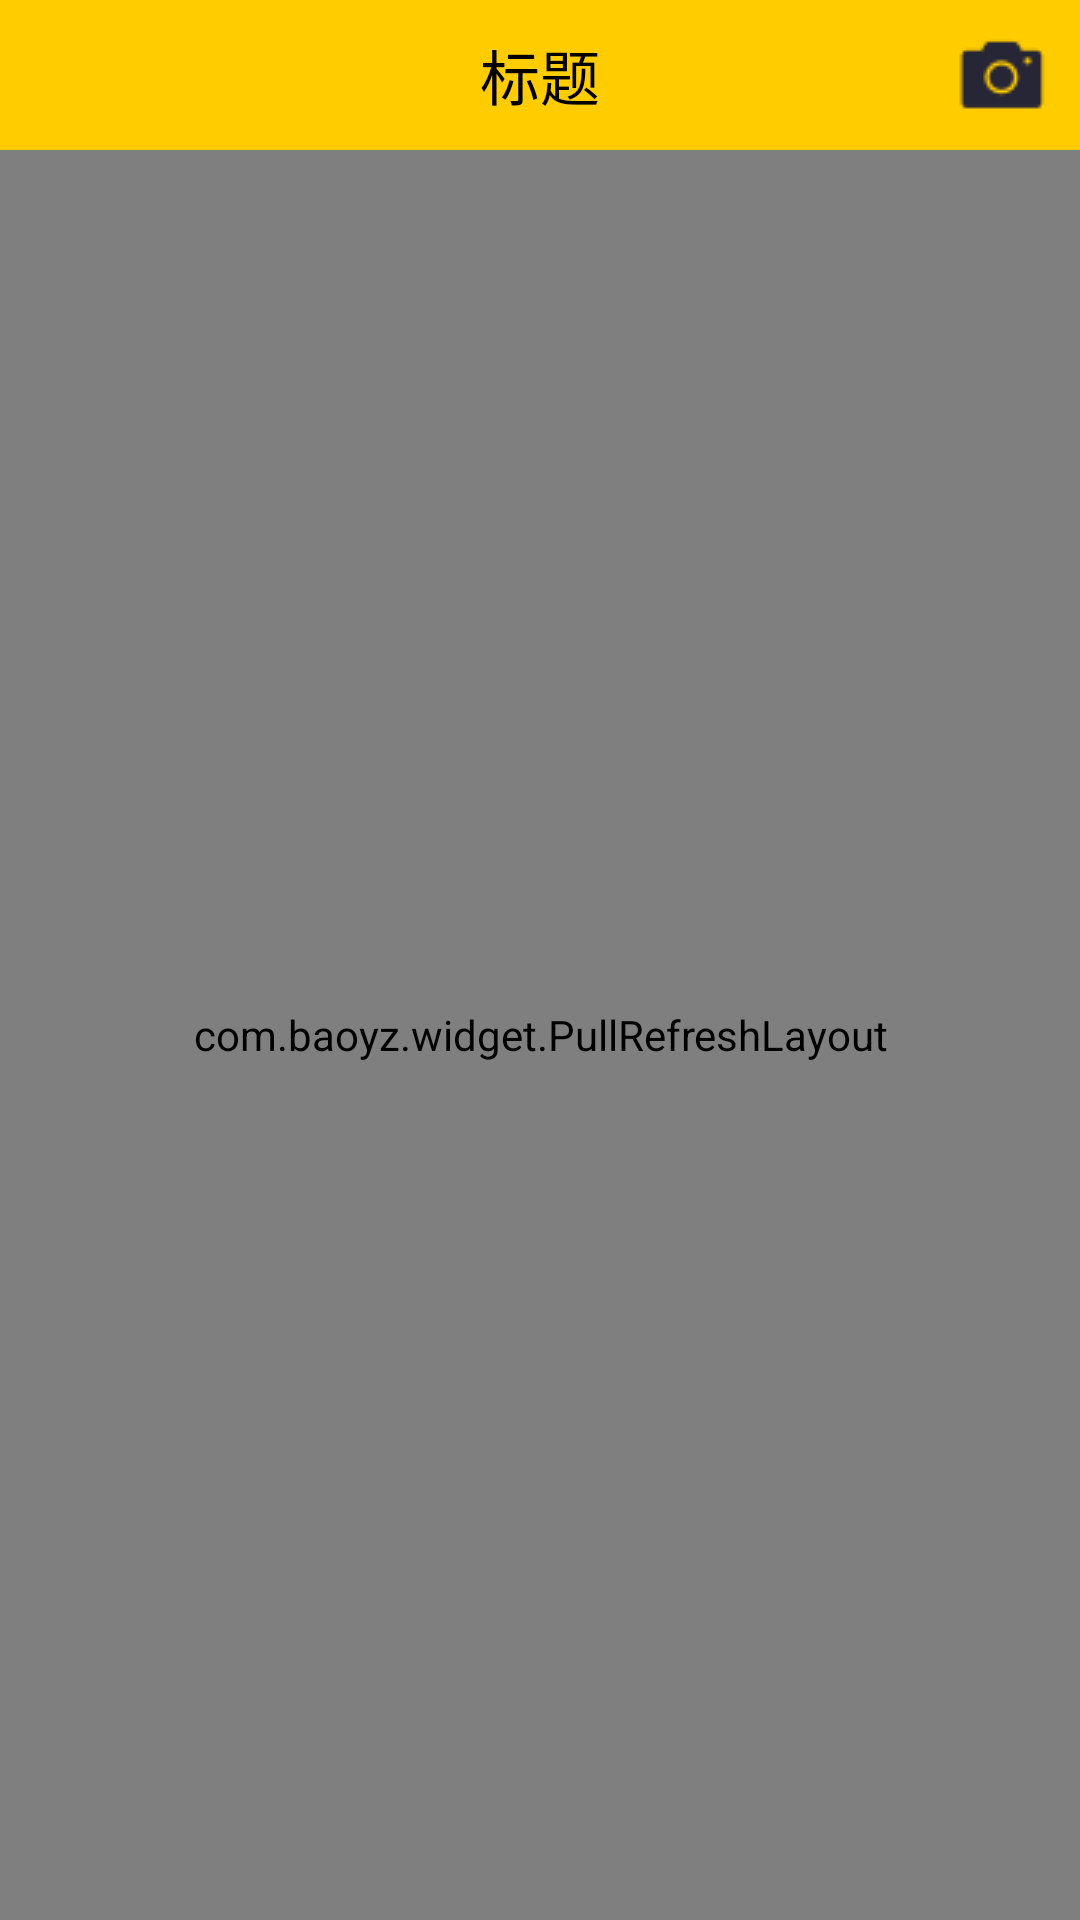

Write the Android layout XML for this screen, with the resource values it uses.
<!-- AndroidManifest.xml: application theme AppTheme -->
<!-- res/layout/activity_message.xml -->
<?xml version="1.0" encoding="utf-8"?>
<LinearLayout xmlns:android="http://schemas.android.com/apk/res/android"
    android:layout_width="match_parent"
    android:fitsSystemWindows="true"
    android:orientation="vertical"
    android:layout_height="match_parent">

    <include layout="@layout/layout_titlebar"/>

    <com.baoyz.widget.PullRefreshLayout
        android:id="@+id/prl_message"
        android:layout_width="match_parent"
        android:layout_height="match_parent">

        <android.support.v7.widget.RecyclerView
            android:id="@+id/lv_message"
            android:divider="@null"
            android:dividerHeight="0dp"
            android:layout_width="match_parent"
            android:layout_height="match_parent" />

    </com.baoyz.widget.PullRefreshLayout>

</LinearLayout>
<!-- res/layout/layout_titlebar.xml (included above) -->
<?xml version="1.0" encoding="utf-8"?>
<RelativeLayout xmlns:android="http://schemas.android.com/apk/res/android"
    android:orientation="horizontal" android:layout_width="match_parent"
    android:background="@color/colorAppStyle"
    android:id="@+id/titlebar_layout"
    android:layout_height="50dp">

    <RelativeLayout
        android:visibility="invisible"
        android:layout_centerVertical="true"
        android:id="@+id/rl_titlebar_back"
        android:layout_width="wrap_content"
        android:layout_height="wrap_content">
        <ImageView
            android:background="@drawable/titlebar_back_btn"
            android:layout_width="40dp"
            android:layout_height="40dp" />
        <TextView
            android:layout_centerVertical="true"
            android:text="返回"
            android:layout_marginLeft="35dp"
            android:textSize="20sp"
            android:textColor="@color/colorBlack"
            android:layout_width="wrap_content"
            android:layout_height="wrap_content" />
    </RelativeLayout>

    <ImageView
        android:layout_marginRight="10dp"
        android:layout_alignParentRight="true"
        android:id="@+id/iv_titlebar_camera"
        android:layout_centerVertical="true"
        android:background="@drawable/camera2"
        android:layout_width="wrap_content"
        android:layout_height="wrap_content" />
    <TextView
        android:id="@+id/tv_titlebar_title"
        android:text="标题"
        android:layout_centerInParent="true"
        android:textSize="20sp"
        android:textColor="@color/colorBlack"
        android:layout_width="wrap_content"
        android:layout_height="wrap_content" />
</RelativeLayout>
<!-- resources referenced by this layout -->
<resources>
  <color name="colorAppStyle">#FFCC00</color>
  <color name="colorBlack">#000000</color>
  <!-- drawable camera2: png bitmap (drawable, 813 bytes) -->
  <!-- drawable titlebar_back_btn: png bitmap (drawable, 341 bytes) -->
  <style name="AppTheme" parent="Theme.AppCompat.Light.NoActionBar">
          
          <item name="colorPrimary">@color/colorPrimary</item>
          <item name="colorPrimaryDark">@color/colorPrimaryDark</item>
          <item name="colorAccent">@color/colorAccent</item>
      </style>
  <color name="colorPrimary">#3F51B5</color>
  <color name="colorPrimaryDark">#303F9F</color>
  <color name="colorAccent">#FFCC00</color>
</resources>
